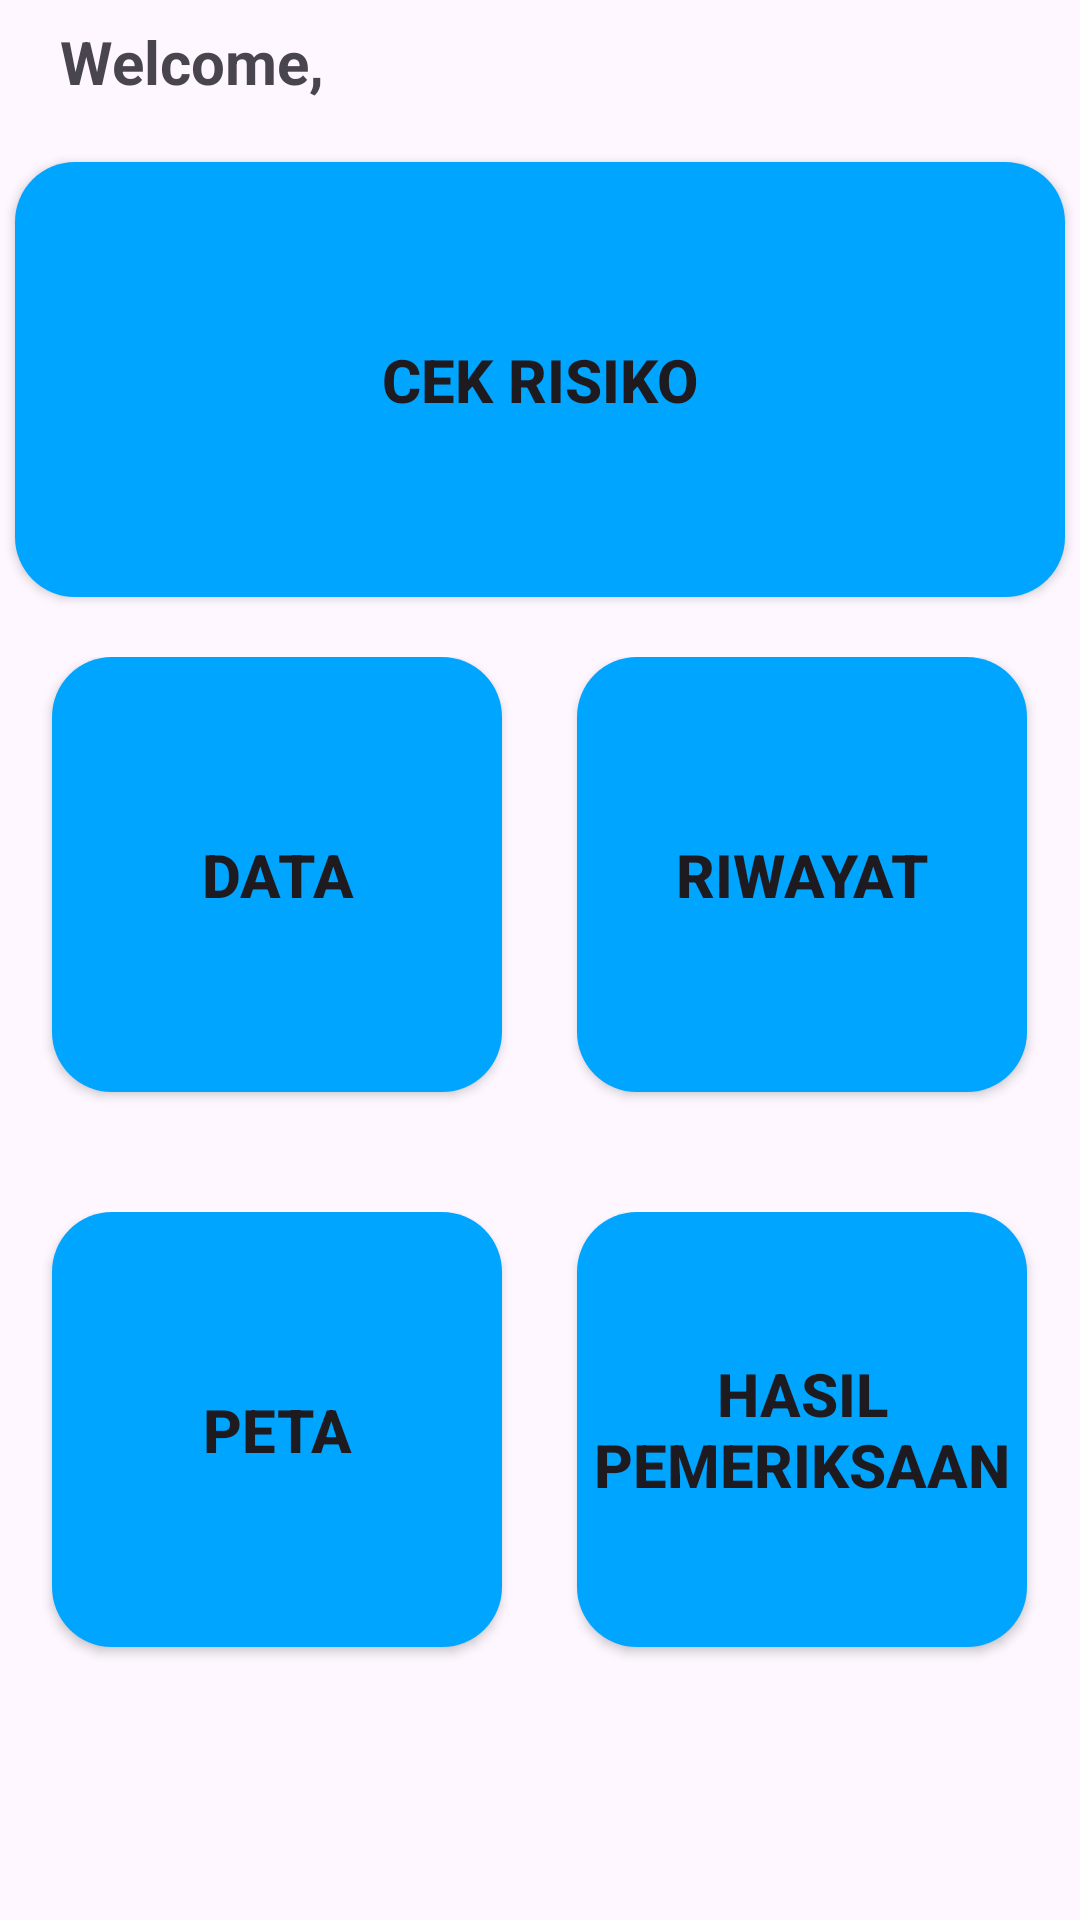

Layout XML and referenced resources for this Android screen:
<!-- AndroidManifest.xml: application theme Theme.Highriskpregnancy_patient -->
<!-- res/layout/activity_main.xml -->
<?xml version="1.0" encoding="utf-8"?>
<androidx.constraintlayout.widget.ConstraintLayout
    xmlns:android="http://schemas.android.com/apk/res/android"
    xmlns:app="http://schemas.android.com/apk/res-auto"
    xmlns:tools="http://schemas.android.com/tools"
    android:layout_width="match_parent"
    android:layout_height="match_parent"
    tools:context=".MainActivity">

    <LinearLayout
        android:layout_width="match_parent"
        android:layout_height="wrap_content"
        android:gravity="center"
        android:orientation="vertical"
        app:layout_constraintBottom_toBottomOf="parent"
        app:layout_constraintEnd_toEndOf="parent"
        app:layout_constraintHorizontal_bias="0.0"
        app:layout_constraintStart_toStartOf="parent"
        app:layout_constraintTop_toTopOf="parent"
        app:layout_constraintVertical_bias="0.09">

        <TextView
            android:id="@+id/greeting"
            android:layout_width="wrap_content"
            android:layout_height="wrap_content"
            android:layout_gravity="left"
            android:layout_marginLeft="20dp"
            android:layout_marginTop="0dp"
            android:text="Welcome, "
            android:textSize="20dp"
            android:textStyle="bold" />


        <Button
            android:id="@+id/cekrisiko"
            android:layout_width="350dp"
            android:layout_height="145dp"
            android:layout_marginTop="20dp"
            android:background="@drawable/buttonshaped"
            android:text="Cek Risiko"
            android:textSize="20dp"
            android:textStyle="bold" />
        <LinearLayout
            android:layout_width="match_parent"
            android:layout_height="wrap_content"
            android:gravity="center"
            android:orientation="horizontal"
            app:layout_constraintBottom_toBottomOf="parent"
            android:layout_marginTop="20dp"
            app:layout_constraintEnd_toEndOf="parent"
            app:layout_constraintHorizontal_bias="0.0"
            app:layout_constraintStart_toStartOf="parent"
            app:layout_constraintTop_toTopOf="parent"
            app:layout_constraintVertical_bias="0.09">

            <Button
                android:id="@+id/data"
                android:layout_width="150dp"
                android:layout_height="145dp"
                android:layout_gravity="right"
                android:layout_marginTop="20dp"
                android:layout_marginRight="0dp"
                android:background="@drawable/buttonshaped"
                android:text="Data"
                android:textSize="20dp"
                android:textStyle="bold" />
            <Button
                android:id="@+id/riwayat"
                android:layout_width="150dp"
                android:layout_height="145dp"
                android:layout_gravity="right"
                android:layout_marginTop="20dp"
                android:layout_marginRight="0dp"
                android:layout_marginLeft="25dp"
                android:background="@drawable/buttonshaped"
                android:text="Riwayat"
                android:textSize="20dp"
                android:textStyle="bold" />
        </LinearLayout>
        <LinearLayout
            android:layout_width="match_parent"
            android:layout_height="wrap_content"
            android:gravity="center"
            android:orientation="horizontal"
            app:layout_constraintBottom_toBottomOf="parent"
            android:layout_marginTop="20dp"
            app:layout_constraintEnd_toEndOf="parent"
            app:layout_constraintHorizontal_bias="0.0"
            app:layout_constraintStart_toStartOf="parent"
            app:layout_constraintTop_toTopOf="parent"
            app:layout_constraintVertical_bias="0.09">

            <Button
                android:id="@+id/peta"
                android:layout_width="150dp"
                android:layout_height="145dp"
                android:layout_gravity="right"
                android:layout_marginTop="20dp"
                android:layout_marginRight="0dp"
                android:background="@drawable/buttonshaped"
                android:text="Peta"
                android:textSize="20dp"
                android:textStyle="bold" />
            <Button
                android:id="@+id/hasil"
                android:layout_width="150dp"
                android:layout_height="145dp"
                android:layout_gravity="right"
                android:layout_marginTop="20dp"
                android:layout_marginRight="0dp"
                android:layout_marginLeft="25dp"
                android:background="@drawable/buttonshaped"
                android:text="Hasil pemeriksaan"
                android:textSize="20dp"
                android:textStyle="bold" />
        </LinearLayout>


    </LinearLayout>
</androidx.constraintlayout.widget.ConstraintLayout>
<!-- resources referenced by this layout -->
<resources>
  <!-- drawable buttonshaped (drawable) -->
  <?xml version="1.0" encoding="utf-8"?>
      <shape xmlns:android="http://schemas.android.com/apk/res/android">
          <solid android:color="@color/primaryTextColor" /> 
          <corners android:radius="20dp" /> 
      </shape>
  <style name="Theme.Highriskpregnancy_patient" parent="Base.Theme.Highriskpregnancy_patient" />
  <color name="primaryTextColor">#00a5ff</color>
  <style name="Base.Theme.Highriskpregnancy_patient" parent="Theme.Material3.DayNight.NoActionBar">
          
          
          <item name="colorPrimary">#87CEEB</item>
      </style>
</resources>
